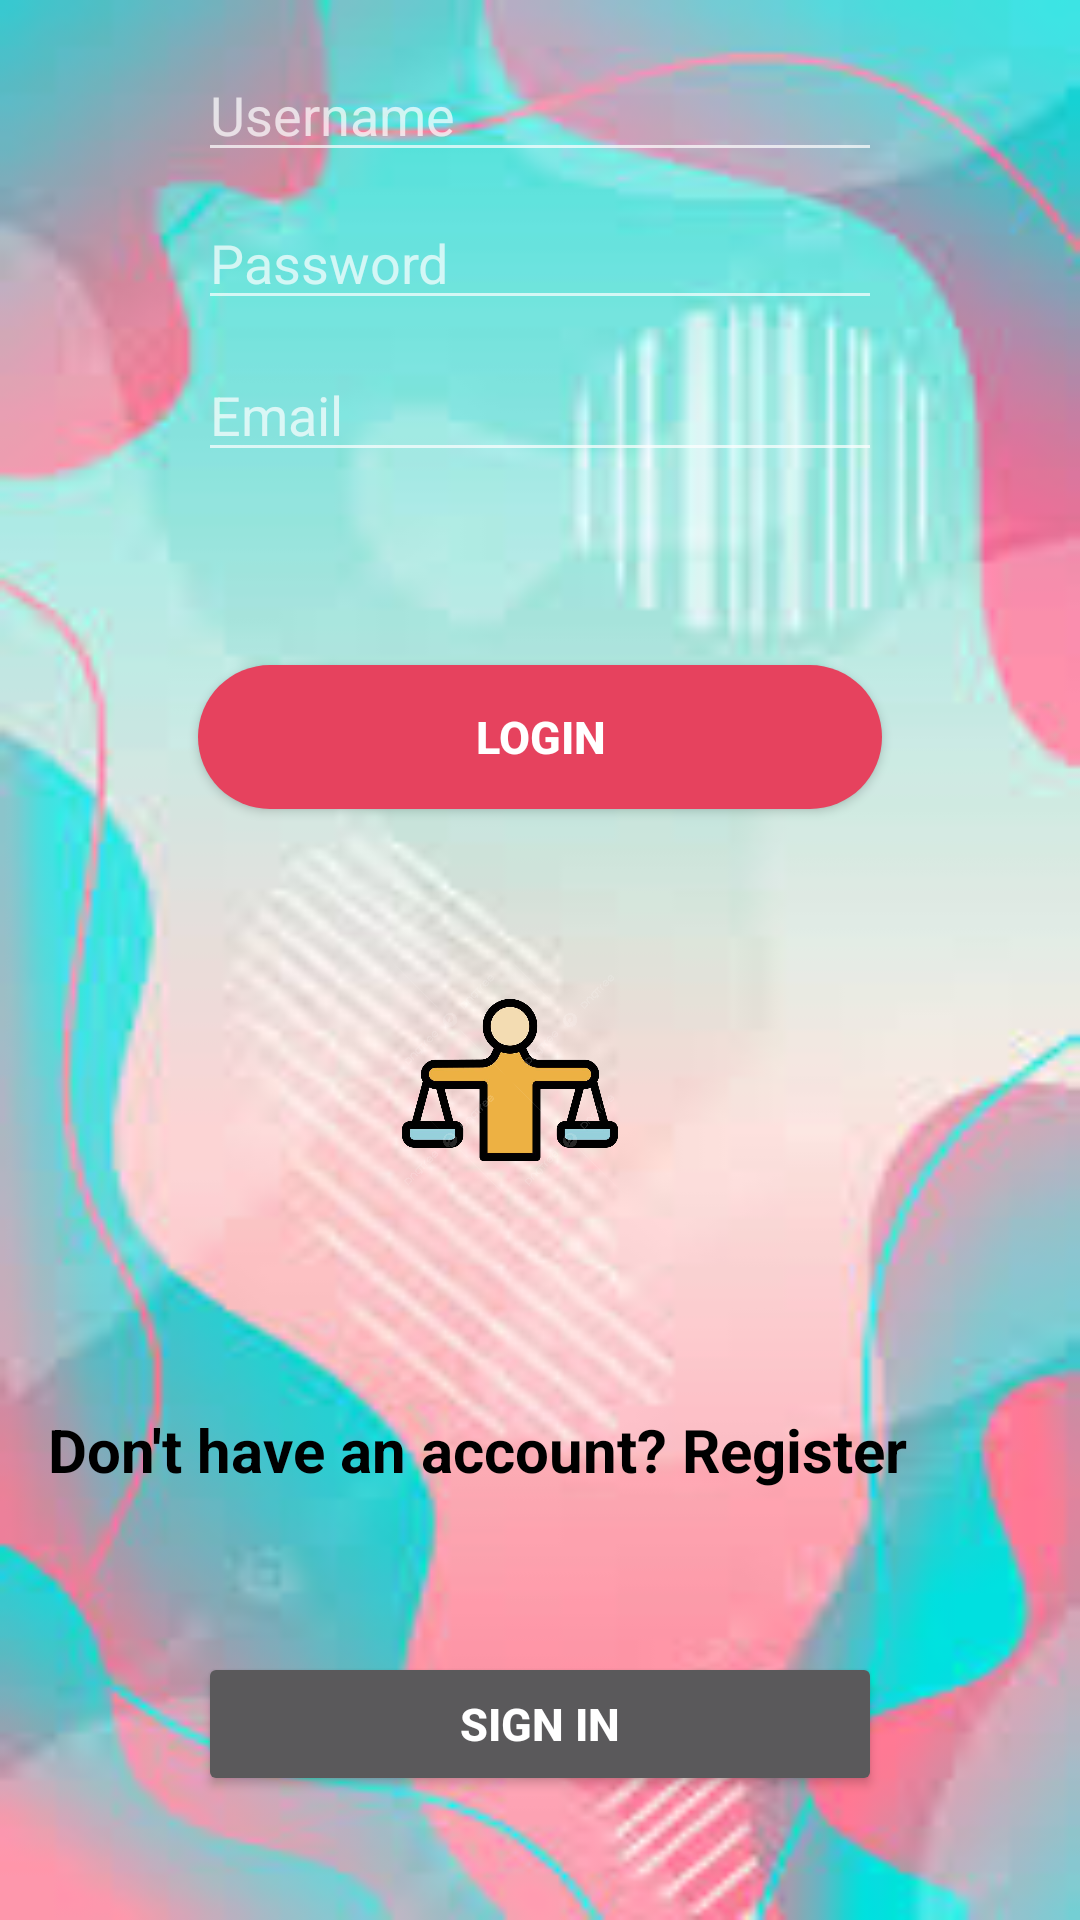

Reconstruct the res/layout file that produces this screen, plus the resources it refers to.
<!-- AndroidManifest.xml: application theme Theme.AppCompat.NoActionBar -->
<!-- res/layout/activity_login.xml -->
<?xml version="1.0" encoding="utf-8"?>
<RelativeLayout xmlns:android="http://schemas.android.com/apk/res/android"
    xmlns:app="http://schemas.android.com/apk/res-auto"
    android:layout_width="match_parent"
    android:layout_height="match_parent"
    android:padding="16dp"
    android:background="@drawable/bg2">

    <EditText
        android:id="@+id/usernameEditText"
        android:layout_width="match_parent"
        android:layout_height="wrap_content"
        android:layout_marginHorizontal="50dp"
        android:hint="Username"/>

    <EditText
        android:id="@+id/emailEditText"
        android:layout_width="match_parent"
        android:layout_height="wrap_content"
        android:layout_marginHorizontal="50dp"
        android:layout_marginTop="100dp"
        android:hint="Email"
        android:inputType="textEmailAddress" />

    <EditText
        android:id="@+id/passwordEditText"
        android:layout_width="match_parent"
        android:layout_height="wrap_content"
        android:layout_below="@id/usernameEditText"
        android:layout_marginTop="8dp"
        android:layout_marginHorizontal="50dp"
        android:hint="Password"
        android:inputType="textPassword"/>

    <Button
        android:id="@+id/loginButton"
        android:layout_width="254dp"
        android:layout_height="wrap_content"
        android:layout_below="@id/passwordEditText"
        android:layout_marginHorizontal="50dp"
        android:layout_marginTop="115dp"
        android:background="@drawable/login"
        android:text="Login"
        android:textSize="15dp"
        android:textStyle="bold" />

    <TextView
        android:id="@+id/registerTextView"
        android:layout_width="318dp"
        android:textSize="20dp"
        android:textStyle="bold"
        android:layout_height="70dp"
        android:layout_below="@id/loginButton"
        android:layout_alignParentEnd="true"
        android:layout_marginTop="200dp"
        android:layout_marginEnd="23dp"
        android:textColor="#000000"
        android:text="Don't have an account? Register" />

    <Button
        android:id="@+id/SignInButton"
        android:layout_width="254dp"
        android:layout_height="wrap_content"
        android:layout_below="@id/registerTextView"
        android:layout_marginHorizontal="50dp"
        android:layout_marginTop="11dp"
        android:text="Sign in"
        android:textSize="15dp"
        android:textStyle="bold"
        android:onClick="SignIn"/>

    <ImageView
        android:id="@+id/imageView5"
        android:layout_width="268dp"
        android:layout_height="283dp"
        android:layout_alignParentStart="true"
        android:layout_alignParentTop="true"
        android:layout_alignParentEnd="true"
        android:layout_alignParentBottom="true"
        android:layout_marginStart="85dp"
        android:layout_marginTop="304dp"
        android:layout_marginEnd="105dp"
        android:layout_marginBottom="224dp"
        app:srcCompat="@drawable/lbg" />


</RelativeLayout>
<!-- resources referenced by this layout -->
<resources>
  <!-- drawable bg2: png bitmap (drawable, 81210 bytes) -->
  <!-- drawable lbg: png bitmap (drawable, 204862 bytes) -->
  <!-- drawable login (drawable) -->
  <?xml version="1.0" encoding="utf-8"?>
  <shape xmlns:android="http://schemas.android.com/apk/res/android">
      <corners android:radius="50dp"/>
      <solid android:color="#E6425E"/>
  
  </shape>
</resources>
